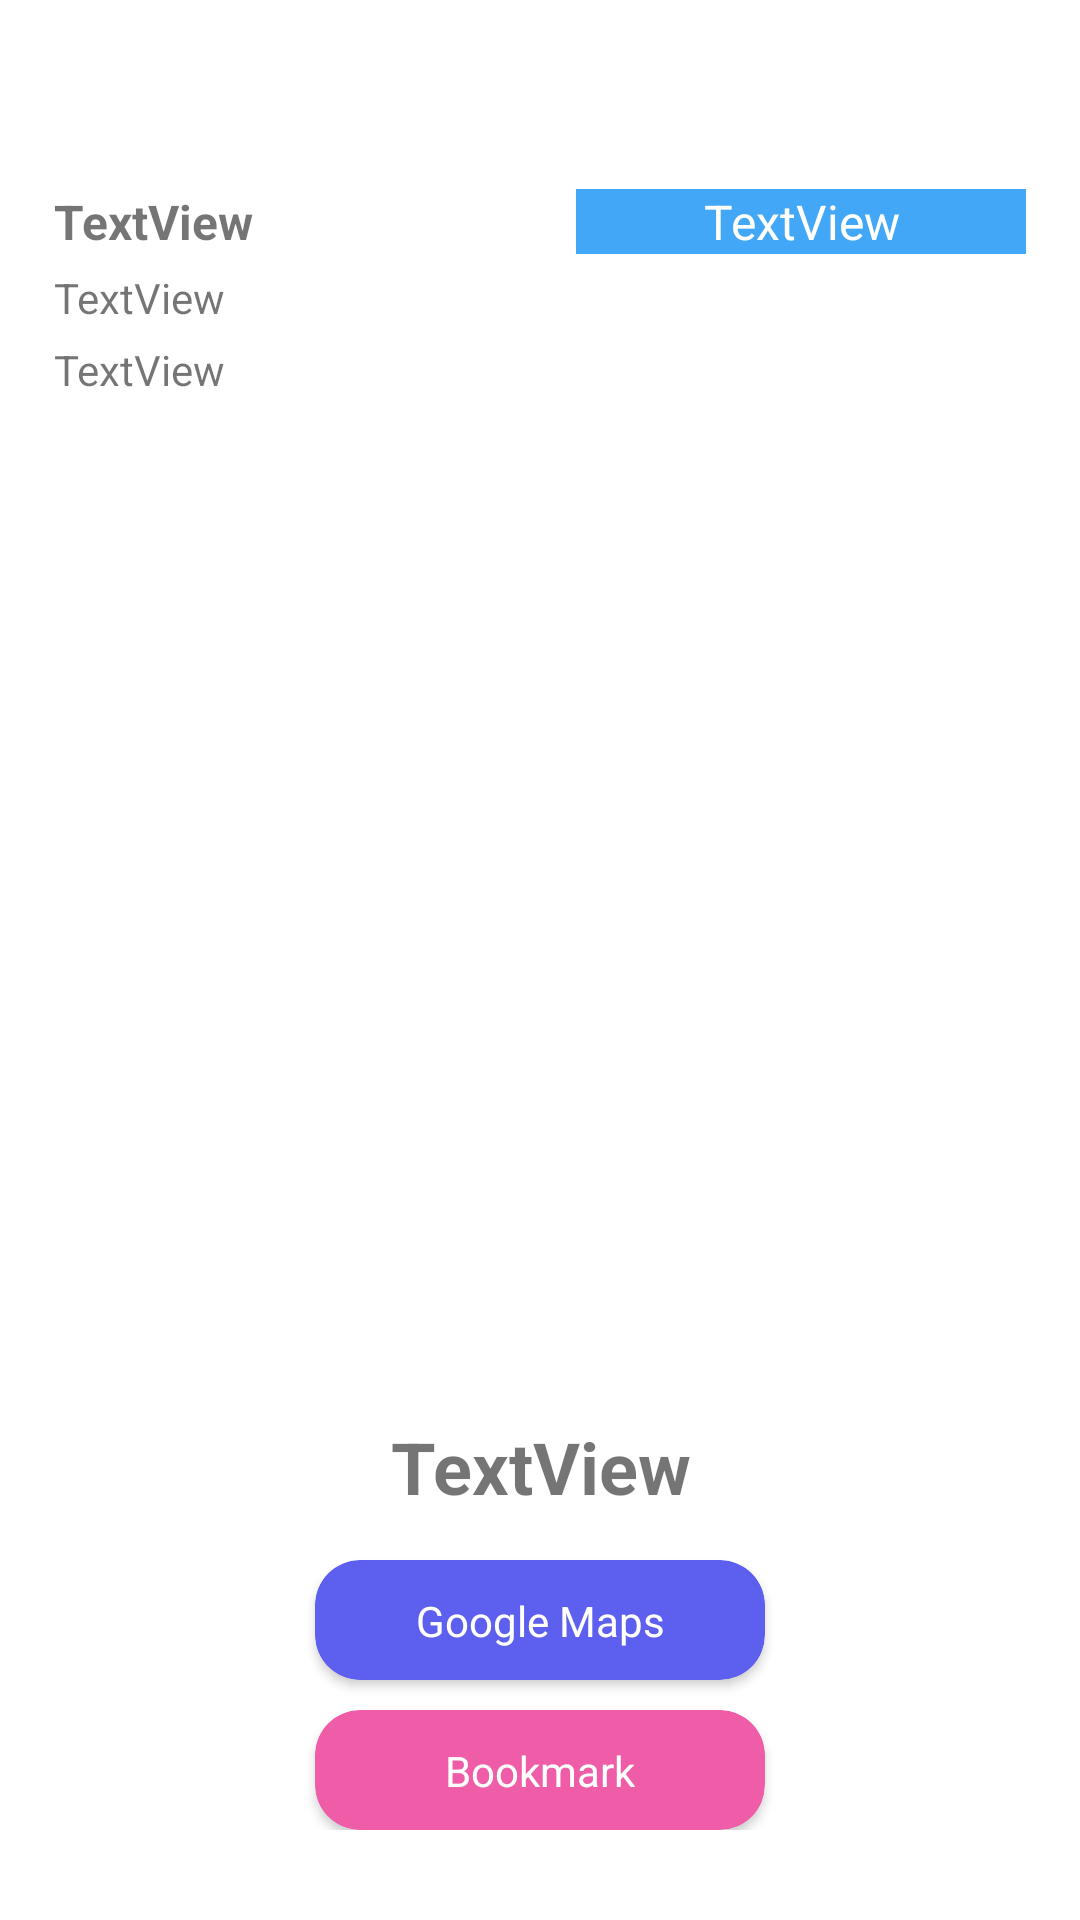

The Android layout XML behind this screen, and the referenced resources:
<!-- AndroidManifest.xml: application theme Theme.PerluLindungi -->
<!-- res/layout/fragment_lokasi_vaksin_detail.xml -->
<?xml version="1.0" encoding="utf-8"?>
<ScrollView
    xmlns:android="http://schemas.android.com/apk/res/android"
    xmlns:app="http://schemas.android.com/apk/res-auto"
    xmlns:tools="http://schemas.android.com/tools"
    android:layout_width="match_parent"
    android:layout_height="match_parent">
    <androidx.constraintlayout.widget.ConstraintLayout
        android:paddingHorizontal="18dp"
        android:layout_width="match_parent"
        android:layout_height="match_parent">

        <TextView
            android:id="@+id/faskesDetailName"
            android:layout_width="0dp"
            android:layout_height="wrap_content"
            android:paddingVertical="10dp"
            style="@style/text_heading_1"
            app:layout_constraintEnd_toEndOf="parent"
            app:layout_constraintStart_toStartOf="parent"
            app:layout_constraintTop_toTopOf="parent" />

        <TextView
            android:id="@+id/faskesDetailCode"
            android:layout_width="0dp"
            android:layout_height="wrap_content"
            android:text="TextView"
            android:textStyle="bold"
            android:textSize="16sp"
            app:layout_constraintEnd_toStartOf="@+id/faskesDetailType"
            app:layout_constraintStart_toStartOf="parent"
            app:layout_constraintTop_toBottomOf="@+id/faskesDetailName" />

        <TextView
            android:id="@+id/faskesDetailType"
            android:layout_width="150dp"
            android:layout_height="wrap_content"
            android:text="TextView"
            android:textSize="16sp"
            android:textAlignment="center"
            android:textColor="@color/white"
            android:background="@color/blue"
            app:layout_constraintEnd_toEndOf="parent"
            app:layout_constraintTop_toBottomOf="@+id/faskesDetailName" />

        <TextView
            android:id="@+id/faskesDetailAddress"
            android:layout_width="0dp"
            android:layout_height="wrap_content"
            android:text="TextView"
            android:paddingVertical="5dp"
            app:layout_constraintEnd_toEndOf="parent"
            app:layout_constraintStart_toStartOf="parent"
            app:layout_constraintTop_toBottomOf="@+id/faskesDetailCode" />

        <TextView
            android:id="@+id/faskesDetailPhone"
            android:layout_width="0dp"
            android:layout_height="wrap_content"
            android:text="TextView"
            app:layout_constraintEnd_toEndOf="parent"
            app:layout_constraintStart_toStartOf="parent"
            app:layout_constraintTop_toBottomOf="@+id/faskesDetailAddress" />

        <ImageView
            android:id="@+id/faskesDetailImageView"
            android:layout_width="300dp"
            android:layout_height="300dp"
            android:layout_marginTop="20dp"
            android:padding="20dp"
            app:layout_constraintEnd_toEndOf="parent"
            app:layout_constraintStart_toStartOf="parent"
            app:layout_constraintTop_toBottomOf="@+id/faskesDetailPhone"
            tools:srcCompat="@tools:sample/avatars" />

        <TextView
            android:id="@+id/faskesDetailStatus"
            android:layout_width="0dp"
            android:layout_height="wrap_content"
            android:text="TextView"
            android:textSize="24sp"
            android:textStyle="bold"
            android:textAlignment="center"
            android:layout_marginTop="20dp"
            app:layout_constraintEnd_toEndOf="parent"
            app:layout_constraintStart_toStartOf="parent"
            app:layout_constraintTop_toBottomOf="@+id/faskesDetailImageView" />

        <androidx.cardview.widget.CardView
            android:id="@+id/btnFaskesDetailMap"
            android:layout_width="150dp"
            android:layout_height="40dp"
            app:layout_constraintEnd_toEndOf="parent"
            app:layout_constraintStart_toStartOf="parent"
            app:layout_constraintTop_toBottomOf="@+id/faskesDetailStatus"
            android:layout_marginTop="15dp"
            android:backgroundTint="#5D5FEF"
            app:cardCornerRadius="15dp">

            <androidx.constraintlayout.widget.ConstraintLayout
                android:layout_width="match_parent"
                android:layout_height="match_parent">

                <TextView
                    android:id="@+id/btnMapText"
                    android:layout_width="wrap_content"
                    android:layout_height="wrap_content"
                    app:layout_constraintTop_toTopOf="parent"
                    app:layout_constraintBottom_toBottomOf="parent"
                    app:layout_constraintStart_toStartOf="parent"
                    app:layout_constraintEnd_toEndOf="parent"
                    android:text="Google Maps"
                    android:textColor="@color/white" />
            </androidx.constraintlayout.widget.ConstraintLayout>
        </androidx.cardview.widget.CardView>

        <androidx.cardview.widget.CardView
            android:id="@+id/btnFaskesDetailBookmark"
            android:layout_width="150dp"
            android:layout_height="40dp"
            android:backgroundTint="#EF5DA8"
            android:layout_marginTop="10dp"
            app:layout_constraintEnd_toEndOf="parent"
            app:layout_constraintStart_toStartOf="parent"
            app:layout_constraintTop_toBottomOf="@+id/btnFaskesDetailMap"
            app:cardCornerRadius="15dp">

            <androidx.constraintlayout.widget.ConstraintLayout
                android:layout_width="match_parent"
                android:layout_height="match_parent">

                <TextView
                    android:id="@+id/btnBookmarkText"
                    android:layout_width="wrap_content"
                    android:layout_height="wrap_content"
                    app:layout_constraintTop_toTopOf="parent"
                    app:layout_constraintBottom_toBottomOf="parent"
                    app:layout_constraintStart_toStartOf="parent"
                    app:layout_constraintEnd_toEndOf="parent"
                    android:text="Bookmark"
                    android:textColor="@color/white" />
            </androidx.constraintlayout.widget.ConstraintLayout>
        </androidx.cardview.widget.CardView>

    </androidx.constraintlayout.widget.ConstraintLayout>
</ScrollView>
<!-- resources referenced by this layout -->
<resources>
  <color name="blue">#FF41A7F6</color>
  <color name="white">#FFFFFFFF</color>
  <style name="text_heading_1">
          <item name="android:textColor">@color/black</item>
          <item name="android:fontFamily">@font/oxygen</item>
          <item name="android:textSize">32sp</item>
          <item name="android:textFontWeight">700</item>
          <item name="android:lineHeight">40dp</item>
      </style>
  <style name="Theme.PerluLindungi" parent="Theme.MaterialComponents.DayNight.NoActionBar">
          
          <item name="colorPrimary">@color/white</item>
          <item name="colorOnPrimary">@color/black</item>
          
          <item name="colorSecondary">@color/blue</item>
          <item name="colorOnSecondary">@color/white</item>
          
          <item name="android:statusBarColor" tools:targetApi="l">@color/blue</item>
      </style>
  <color name="black">#FF000000</color>
</resources>
